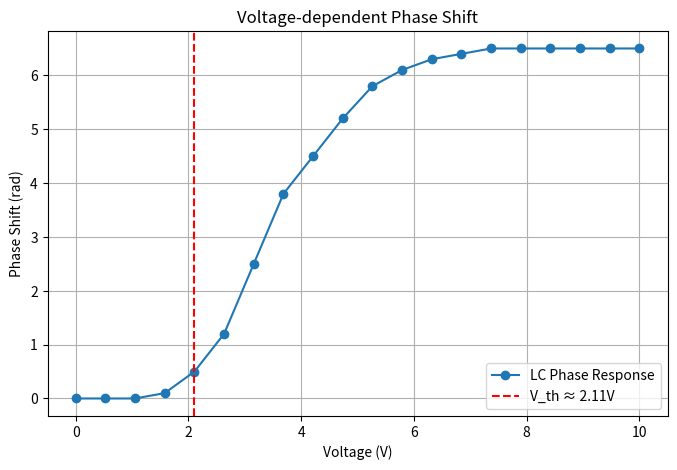

This chart was generated by the following Python code:
import pandas as pd
import numpy as np
import matplotlib.pyplot as plt

# 1. Data Creation (Voltage vs. Phase shift)
data = {
    'Voltage_V' : np.linspace(0, 10, 20),
    'Phase_Shift_rad' : [0, 0, 0, 0.1, 0.5, 1.2, 2.5, 3.8, 4.5, 5.2, 
                        5.8, 6.1, 6.3, 6.4, 6.5, 6.5, 6.5, 6.5, 6.5, 6.5]
}
df = pd.DataFrame(data)

# 2. Exploring Data: Print 5 rows 
print("--- Data Preview ---")
print(df.head())

# 3. Filtering Data: Extract the region only if phase shift > 1.0 rad
significant_phase = df[df['Phase_Shift_rad'] > 1.0]
print("\n--- High Phase Shift Region ---")
print(significant_phase)

# 3. Analysis: Threshold Voltage
# when phase shift > 0.2 rad
v_th = df[df['Phase_Shift_rad'] > 0.2]['Voltage_V'].iloc[0]
phase_mean = df['Phase_Shift_rad'].mean()
phase_max = df['Phase_Shift_rad'].max()
print(f"\nEstimated Threshold Voltage (V_th): {v_th} V")
print(f"Average Phase Shift: {phase_mean:.2f} rad")
print(f"Maximum Phase Shift: {phase_max:.2f} rad")

# Visualization
plt.figure(figsize=(8, 5))
plt.plot(df['Voltage_V'], df['Phase_Shift_rad'], 'o-', label='LC Phase Response')
plt.axvline(x=v_th, color='r', linestyle='--', label=f'V_th ≈ {v_th:.2f}V')
plt.title('Voltage-dependent Phase Shift')
plt.xlabel('Voltage (V)')
plt.ylabel('Phase Shift (rad)')
plt.legend()
plt.grid(True)
plt.show()